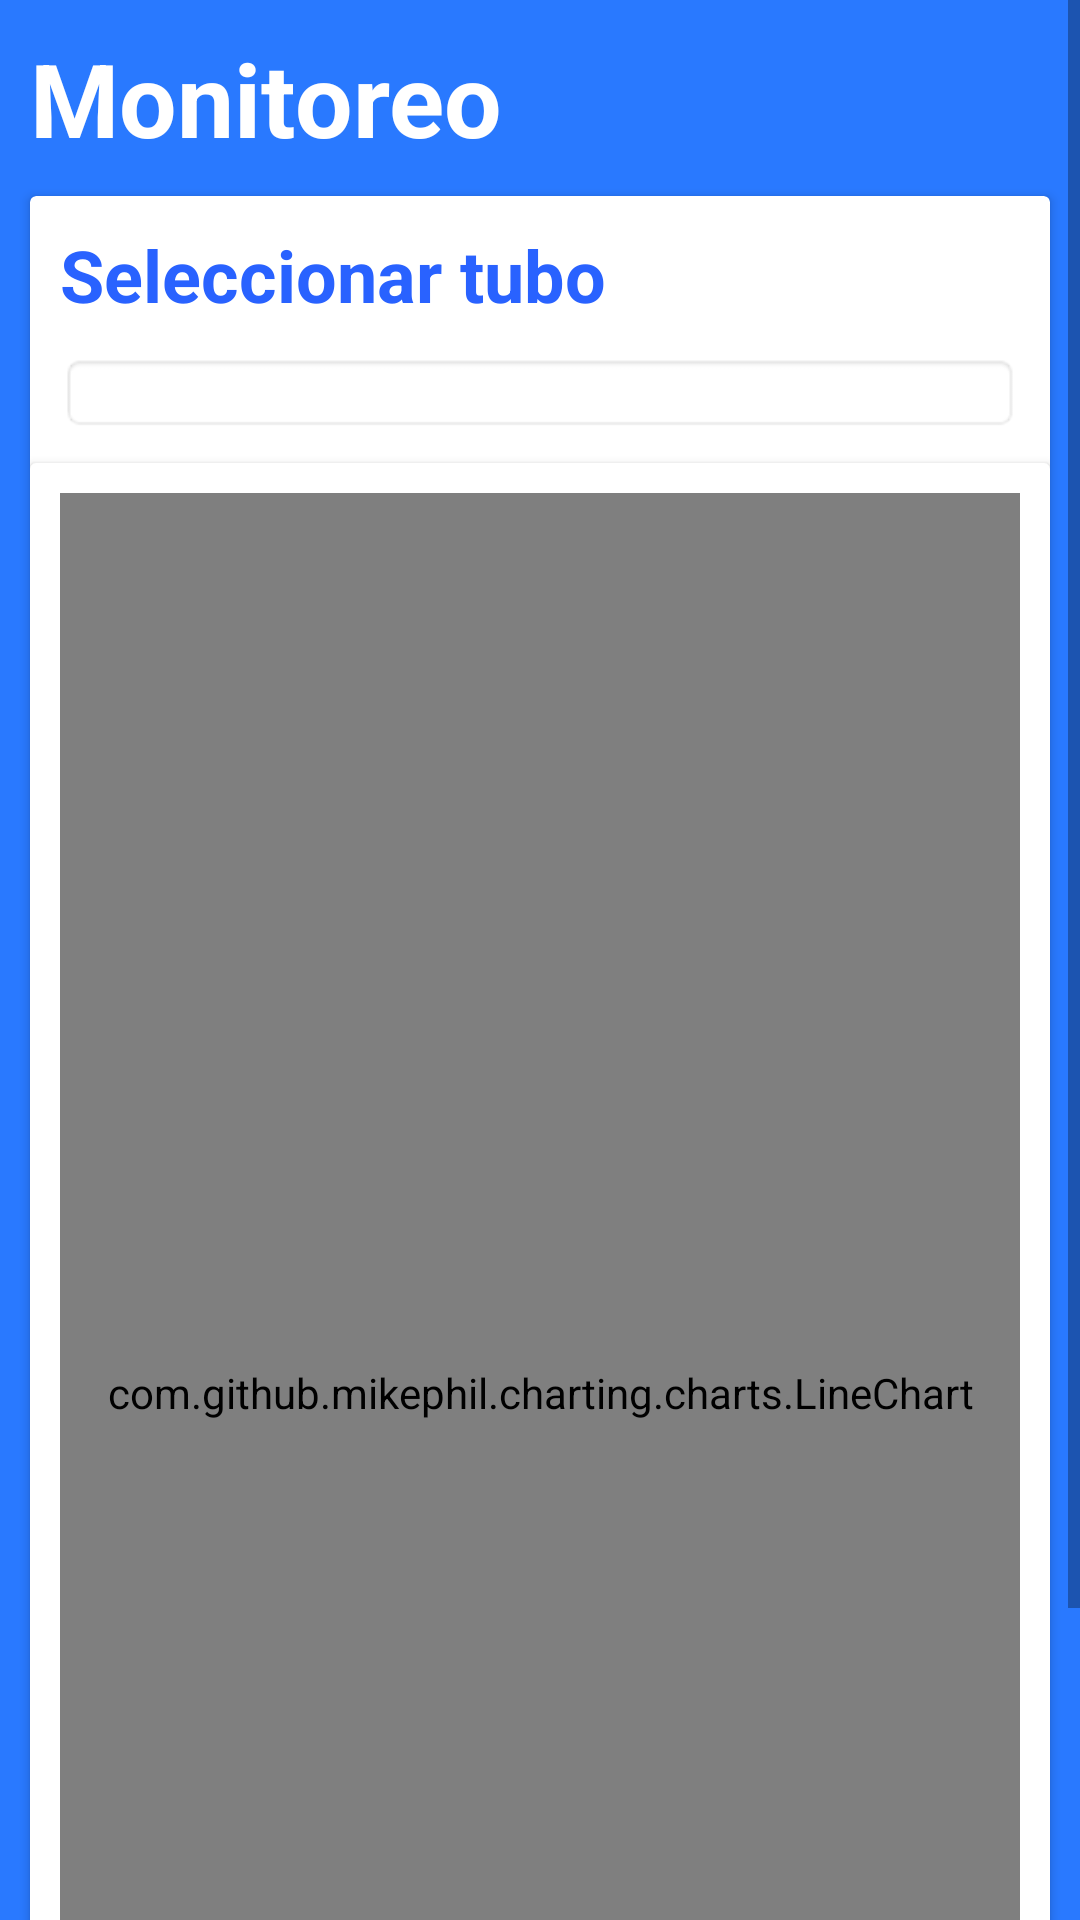

Write the Android layout XML for this screen, with the resource values it uses.
<!-- AndroidManifest.xml: application theme Theme.SOES -->
<!-- res/layout/fragment_usuario_explorar.xml -->
<?xml version="1.0" encoding="utf-8"?>
<RelativeLayout xmlns:android="http://schemas.android.com/apk/res/android"
    android:layout_width="match_parent"
    android:layout_height="match_parent"
    xmlns:app="http://schemas.android.com/apk/res-auto"
    android:background="@color/azulBarra">

    <ScrollView
        android:layout_width="match_parent"
        android:layout_height="match_parent">

        <LinearLayout
            android:layout_width="match_parent"
            android:layout_height="wrap_content"
            android:orientation="vertical" >

            <TextView
                android:id="@+id/textViewExplorar"
                android:layout_width="wrap_content"
                android:layout_height="wrap_content"
                android:textSize="34sp"
                android:textStyle="bold"
                android:textColor="@color/blanco"
                android:layout_marginStart="10dp"
                android:layout_marginTop="10dp"
                android:text="Monitoreo" />

            <androidx.cardview.widget.CardView
                android:layout_width="match_parent"
                android:layout_height="wrap_content"
                android:layout_marginStart="10dp"
                android:layout_marginTop="10dp"
                android:layout_marginEnd="10dp">

                <LinearLayout
                    android:layout_width="match_parent"
                    android:layout_height="wrap_content"
                    android:layout_marginTop="10dp"
                    android:orientation="vertical">

                    <TextView
                        android:id="@+id/textView"
                        android:layout_width="match_parent"
                        android:layout_height="wrap_content"
                        android:text="Seleccionar tubo"
                        android:textColor="#2962FF"
                        android:layout_marginStart="10dp"
                        android:layout_marginEnd="10dp"
                        android:textSize="24sp"
                        android:textStyle="bold"/>

                    <Spinner
                        android:id="@+id/spinner_material"
                        android:layout_width="match_parent"
                        android:layout_height="wrap_content"
                        android:layout_marginStart="10dp"
                        android:layout_marginEnd="10dp"
                        android:layout_marginTop="10dp"
                        android:background="@android:drawable/editbox_background"
                        android:padding="12dp" />

                    <androidx.cardview.widget.CardView
                        android:layout_width="match_parent"
                        android:layout_height="wrap_content"
                        android:layout_marginTop="10dp">

                        <com.github.mikephil.charting.charts.LineChart
                            android:id="@+id/linechart1"
                            android:layout_width="match_parent"
                            android:layout_height="600dp"
                            android:layout_marginStart="10dp"
                            android:layout_marginTop="10dp"
                            android:layout_marginEnd="10dp">
                        </com.github.mikephil.charting.charts.LineChart>

                    </androidx.cardview.widget.CardView>
                </LinearLayout>

            </androidx.cardview.widget.CardView>
        </LinearLayout>

    </ScrollView>

</RelativeLayout>
<!-- resources referenced by this layout -->
<resources>
  <color name="azulBarra">#2979FF</color>
  <color name="blanco">#FFFFFFFF</color>
  <style name="Theme.SOES" parent="Base.Theme.SOES" />
  <style name="Base.Theme.SOES" parent="Theme.MaterialComponents.DayNight.DarkActionBar">
          <item name="colorPrimary">@color/azulBarra</item>
          <item name="colorPrimaryVariant">@color/azulFondo</item>
  
          <item name="android:statusBarColor">@color/azulBarra</item>
      </style>
  <color name="azulFondo">#82B1FF</color>
</resources>
